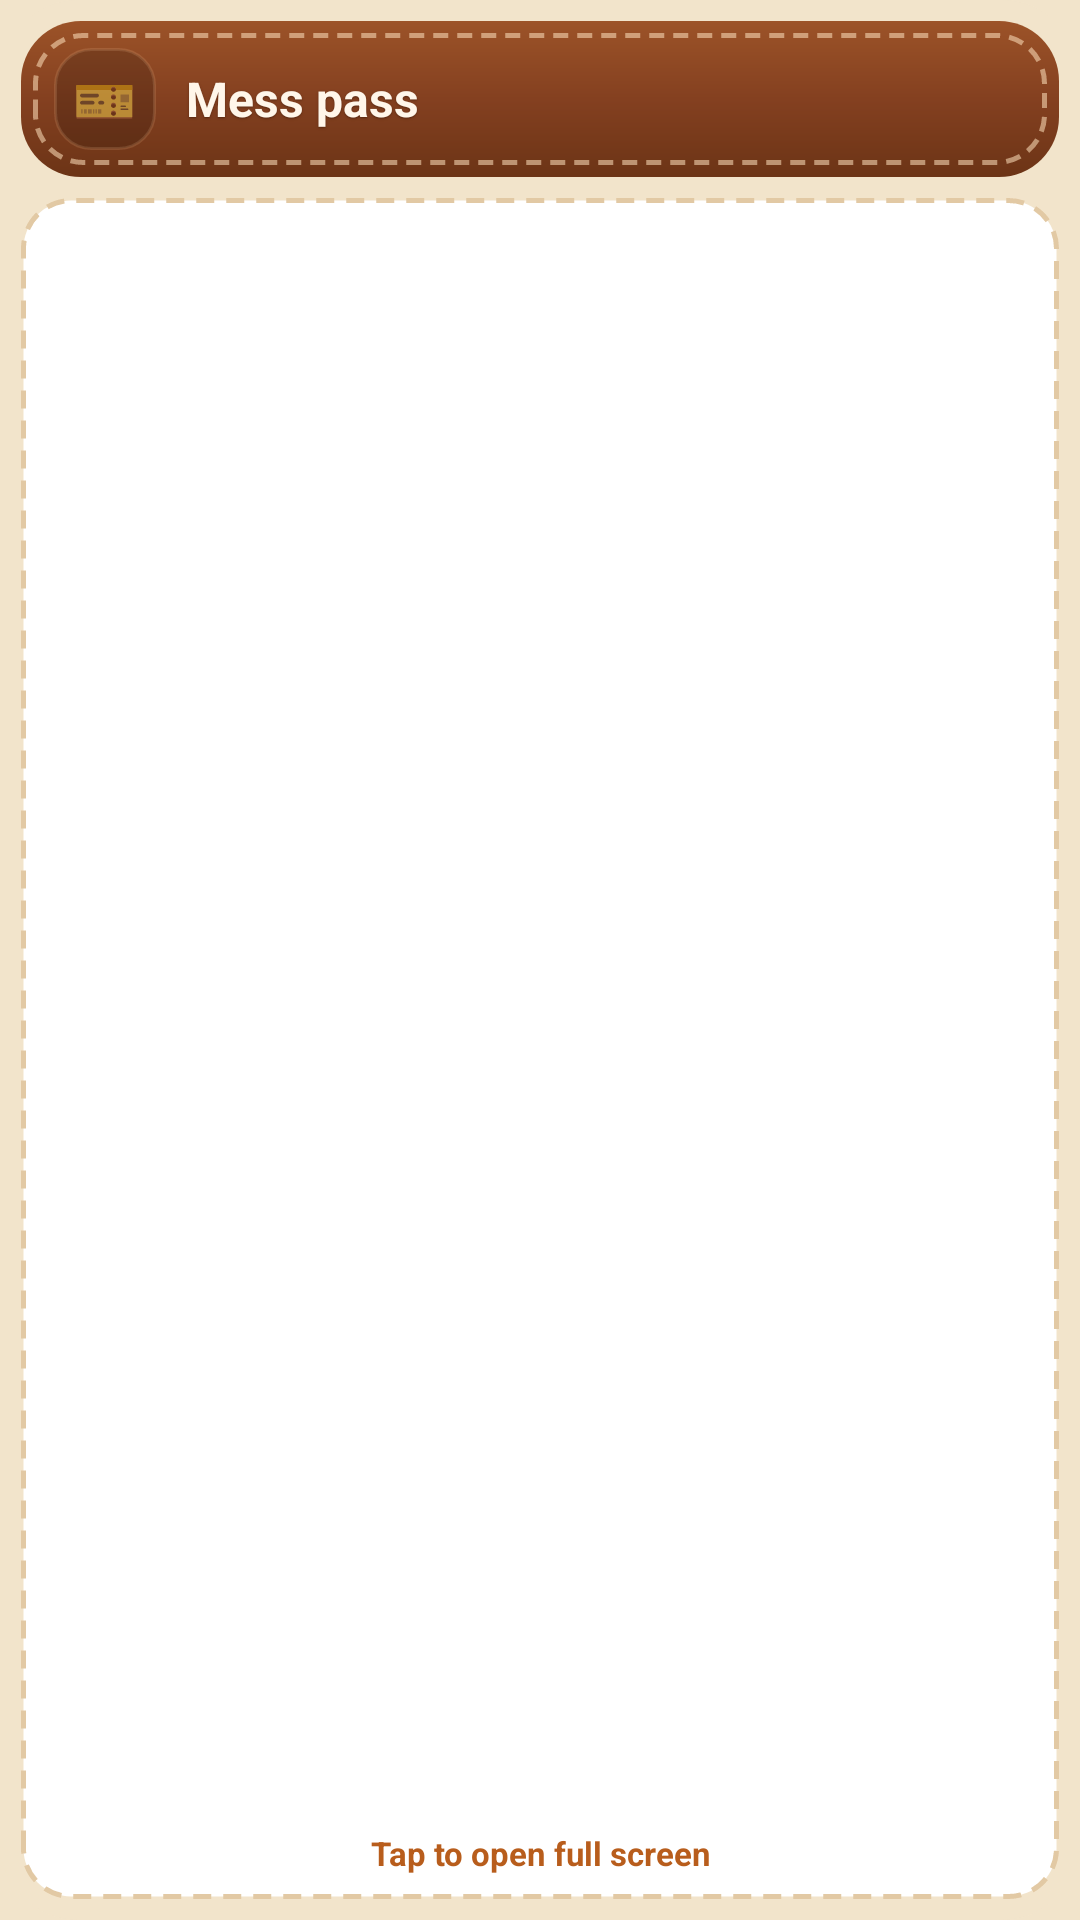

Android layout source for this screen:
<!-- AndroidManifest.xml: application theme AppTheme -->
<!-- res/layout/widget_mess_pass.xml -->
<?xml version="1.0" encoding="utf-8"?>
<LinearLayout xmlns:android="http://schemas.android.com/apk/res/android" android:id="@+id/w_root" android:layout_width="match_parent" android:layout_height="match_parent"
    android:orientation="vertical" android:background="@drawable/widget_bg" android:padding="7dp">
    
    <LinearLayout android:layout_width="match_parent" android:layout_height="wrap_content" android:orientation="horizontal" android:gravity="center_vertical"
        android:background="@drawable/widget_leather" android:paddingLeft="11dp" android:paddingRight="11dp" android:paddingTop="9dp" android:paddingBottom="9dp">
        <TextView android:id="@+id/w_icon" android:layout_width="34dp" android:layout_height="34dp" android:background="@drawable/widget_tile"
            android:gravity="center" android:text="🎫" android:textSize="17sp" />
        <LinearLayout android:layout_width="0dp" android:layout_weight="1" android:layout_height="wrap_content" android:orientation="vertical" android:layout_marginStart="10dp">
            <TextView android:id="@+id/w_label" android:layout_width="match_parent" android:layout_height="wrap_content" android:text="Mess pass"
                android:textColor="#FFFFF6EA" android:textSize="16sp" android:textStyle="bold" android:maxLines="1" android:ellipsize="end"
                android:shadowColor="#8C321405" android:shadowDy="1" android:shadowRadius="1" />
            <TextView android:id="@+id/w_hsub" android:layout_width="match_parent" android:layout_height="wrap_content" android:textColor="#FFF0CFA6"
                android:textSize="11.5sp" android:textStyle="bold" android:maxLines="1" android:ellipsize="end" android:visibility="gone" />
        </LinearLayout>
        <TextView android:id="@+id/w_chip" android:layout_width="wrap_content" android:layout_height="wrap_content" android:layout_marginStart="6dp"
            android:background="@drawable/chip_neutral" android:paddingLeft="9dp" android:paddingRight="9dp" android:paddingTop="3dp" android:paddingBottom="3dp"
            android:textColor="#FFFFF1DD" android:textSize="11sp" android:textStyle="bold" android:maxLines="1" android:visibility="gone" />
    </LinearLayout>
    <LinearLayout android:id="@+id/w_card" android:layout_width="match_parent" android:layout_height="0dp" android:layout_weight="1" android:layout_marginTop="7dp"
        android:orientation="vertical" android:background="@drawable/widget_qr_bg" android:padding="8dp">
        <FrameLayout android:layout_width="match_parent" android:layout_height="0dp" android:layout_weight="1">
            <ImageView android:id="@+id/w_qr" android:layout_width="match_parent" android:layout_height="match_parent" android:layout_gravity="center"
                android:padding="6dp" android:scaleType="fitCenter" android:adjustViewBounds="true" android:contentDescription="Mess pass QR" />
            <TextView android:id="@+id/w_empty" android:layout_width="match_parent" android:layout_height="wrap_content" android:layout_gravity="center" android:gravity="center"
                android:textColor="#8A6A52" android:textSize="12.5sp" android:visibility="gone" />
        </FrameLayout>
        <TextView android:id="@+id/w_caption" android:layout_width="match_parent" android:layout_height="wrap_content" android:layout_marginTop="2dp" android:gravity="center"
            android:text="Tap to open full screen" android:textColor="#B85D1C" android:textSize="11sp" android:textStyle="bold" />
    </LinearLayout>
</LinearLayout>
<!-- resources referenced by this layout -->
<resources>
  <!-- drawable chip_neutral (drawable) -->
  <?xml version="1.0" encoding="utf-8"?>
  <shape xmlns:android="http://schemas.android.com/apk/res/android" android:shape="rectangle">
      <solid android:color="#33FFE9CC" />
      <corners android:radius="999dp" />
      <stroke android:width="1dp" android:color="#40FFE2BE" />
  </shape>
  <!-- drawable widget_bg (drawable) -->
  <?xml version="1.0" encoding="utf-8"?>
  <shape xmlns:android="http://schemas.android.com/apk/res/android" android:shape="rectangle">
      <solid android:color="@color/widget_paper" />
      <corners android:radius="26dp" />
  </shape>
  <!-- drawable widget_leather (drawable) -->
  <?xml version="1.0" encoding="utf-8"?>
  <layer-list xmlns:android="http://schemas.android.com/apk/res/android">
      <item>
          <shape android:shape="rectangle">
              <gradient android:angle="270" android:startColor="#9C5328" android:centerColor="#844020" android:endColor="#6C3416" />
              <corners android:radius="20dp" />
          </shape>
      </item>
      <item android:left="4dp" android:top="4dp" android:right="4dp" android:bottom="4dp">
          <shape android:shape="rectangle">
              <solid android:color="#00000000" />
              <stroke android:width="1.5dp" android:color="#8CFFE2BE" android:dashWidth="5dp" android:dashGap="3dp" />
              <corners android:radius="16dp" />
          </shape>
      </item>
  </layer-list>
  <!-- drawable widget_qr_bg (drawable) -->
  <?xml version="1.0" encoding="utf-8"?>
  <shape xmlns:android="http://schemas.android.com/apk/res/android" android:shape="rectangle">
      <solid android:color="#FFFFFFFF" />
      <corners android:radius="16dp" />
      <stroke android:width="1.5dp" android:color="#E2C9A4" android:dashWidth="6dp" android:dashGap="4dp" />
  </shape>
  <!-- drawable widget_tile (drawable) -->
  <?xml version="1.0" encoding="utf-8"?>
  <shape xmlns:android="http://schemas.android.com/apk/res/android" android:shape="rectangle">
      <solid android:color="#2E000000" />
      <corners android:radius="12dp" />
      <stroke android:width="1dp" android:color="#26FFD2A0" />
  </shape>
  <style name="AppTheme" parent="Theme.AppCompat.DayNight.NoActionBar">
          <item name="colorPrimary">@color/colorPrimary</item>
          <item name="colorPrimaryDark">@color/colorPrimaryDark</item>
          <item name="colorAccent">@color/colorAccent</item>
          <item name="android:windowBackground">@color/page</item>
      </style>
  <color name="widget_paper">#F2E4CB</color>
  <color name="colorPrimary">#7C3D1B</color>
  <color name="colorPrimaryDark">#7C3D1B</color>
  <color name="colorAccent">#6A3DE8</color>
  <color name="page">#F2E4CB</color>
</resources>
